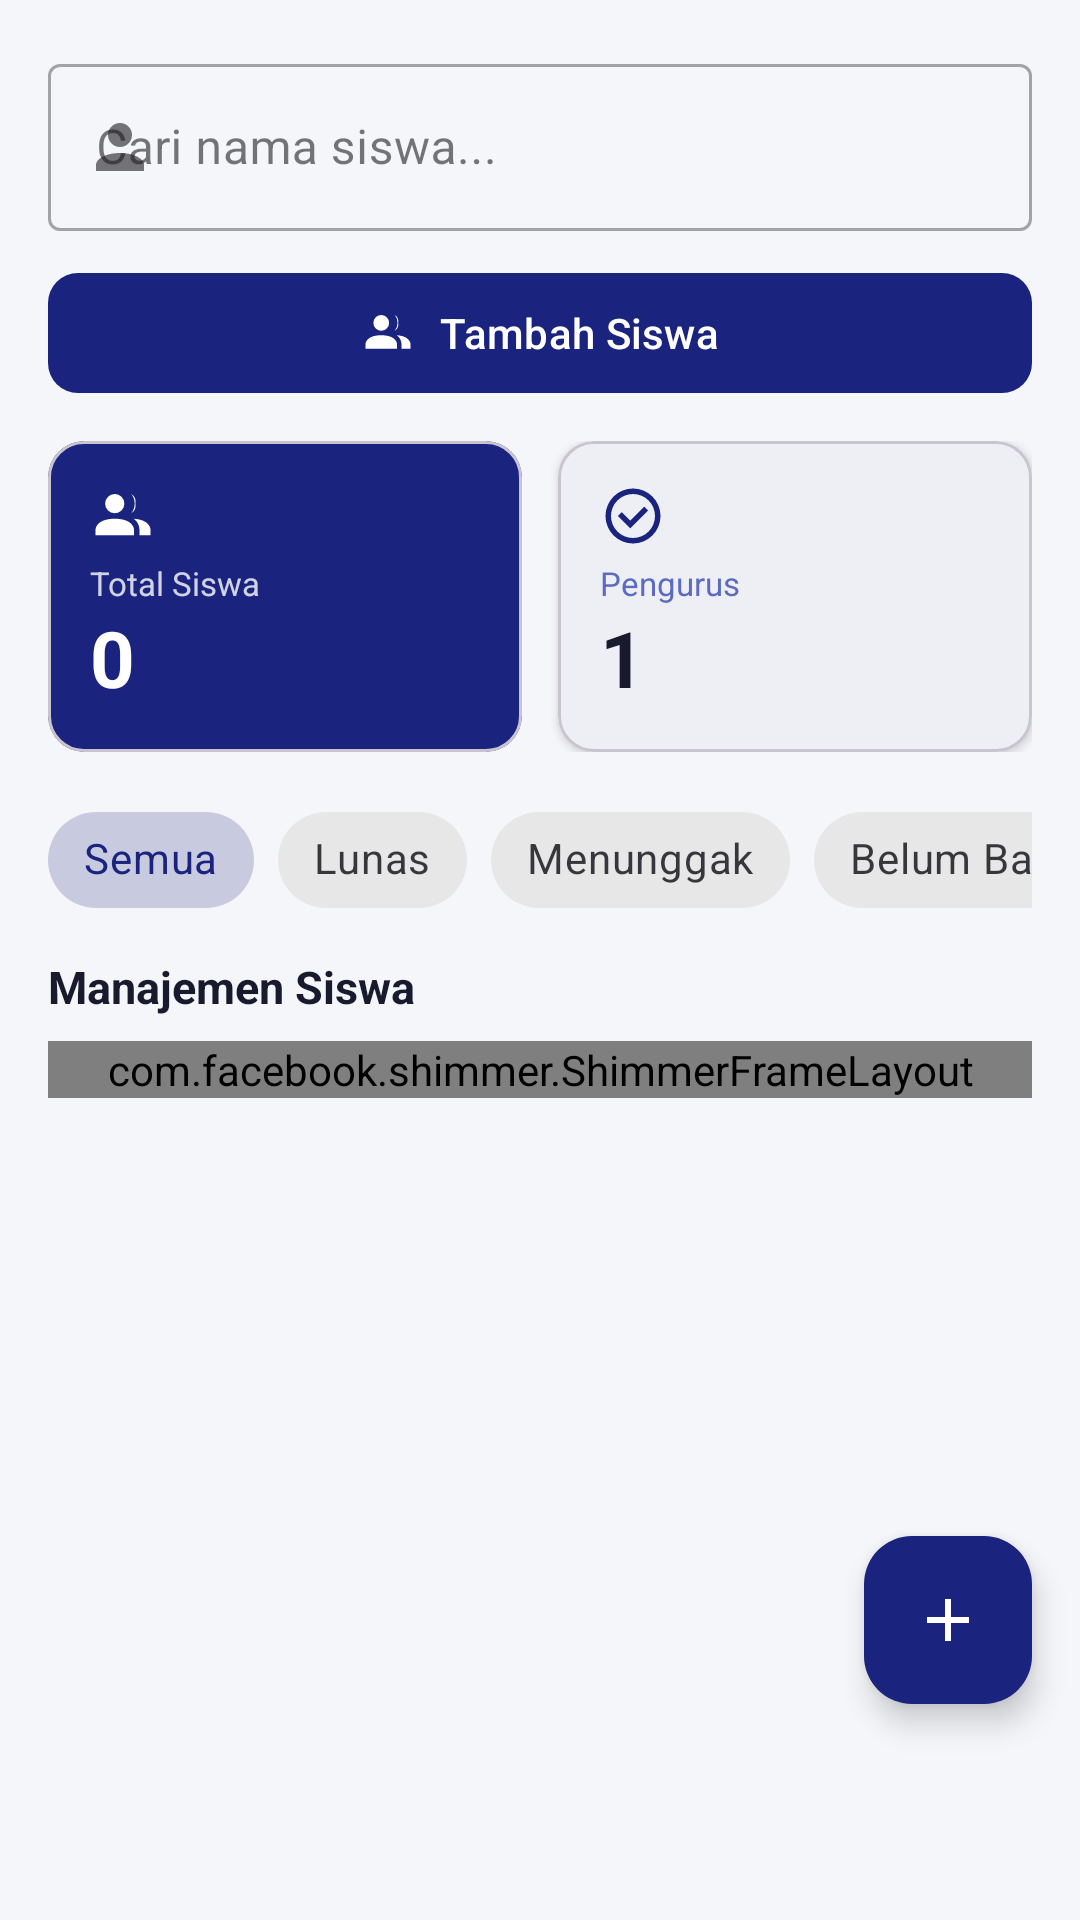

Layout XML and referenced resources for this Android screen:
<!-- AndroidManifest.xml: application theme Theme.KasKelas -->
<!-- res/layout/fragment_siswa.xml -->
<?xml version="1.0" encoding="utf-8"?>
<androidx.coordinatorlayout.widget.CoordinatorLayout
    xmlns:android="http://schemas.android.com/apk/res/android"
    xmlns:app="http://schemas.android.com/apk/res-auto"
    android:layout_width="match_parent"
    android:layout_height="match_parent"
    android:background="@color/bg_primary">

    <LinearLayout
        android:layout_width="match_parent"
        android:layout_height="match_parent"
        android:orientation="vertical"
        android:padding="16dp">

        
        <com.google.android.material.textfield.TextInputLayout
            android:layout_width="match_parent"
            android:layout_height="wrap_content"
            android:hint="Cari nama siswa..."
            app:startIconDrawable="@drawable/ic_person"
            style="@style/Widget.MaterialComponents.TextInputLayout.OutlinedBox">
            <com.google.android.material.textfield.TextInputEditText
                android:id="@+id/et_search"
                android:layout_width="match_parent"
                android:layout_height="wrap_content"
                android:inputType="textPersonName"
                android:imeOptions="actionSearch" />
        </com.google.android.material.textfield.TextInputLayout>

        
        <com.google.android.material.button.MaterialButton
            android:id="@+id/btn_tambah_siswa"
            android:layout_width="match_parent"
            android:layout_height="48dp"
            android:layout_marginTop="10dp"
            android:text="Tambah Siswa"
            android:textSize="14sp"
            app:icon="@drawable/ic_group"
            app:iconGravity="textStart"
            app:cornerRadius="10dp"
            app:backgroundTint="@color/color_primary" />

        
        <LinearLayout
            android:layout_width="match_parent"
            android:layout_height="wrap_content"
            android:layout_marginTop="12dp"
            android:orientation="horizontal">

            <com.google.android.material.card.MaterialCardView
                android:layout_width="0dp"
                android:layout_height="wrap_content"
                android:layout_weight="1"
                android:layout_marginEnd="6dp"
                app:cardBackgroundColor="@color/color_primary"
                app:cardCornerRadius="12dp">
                <LinearLayout android:layout_width="match_parent" android:layout_height="wrap_content"
                    android:orientation="vertical" android:padding="14dp">
                    <ImageView android:layout_width="22dp" android:layout_height="22dp"
                        android:src="@drawable/ic_group" app:tint="#FFFFFF" />
                    <TextView android:layout_width="wrap_content" android:layout_height="wrap_content"
                        android:text="Total Siswa" android:textColor="#CCFFFFFF" android:textSize="11sp"
                        android:layout_marginTop="4dp" />
                    <TextView android:id="@+id/tv_total_siswa"
                        android:layout_width="wrap_content" android:layout_height="wrap_content"
                        android:text="0" android:textColor="#FFFFFF" android:textSize="26sp"
                        android:textStyle="bold" />
                </LinearLayout>
            </com.google.android.material.card.MaterialCardView>

            <com.google.android.material.card.MaterialCardView
                android:layout_width="0dp"
                android:layout_height="wrap_content"
                android:layout_weight="1"
                android:layout_marginStart="6dp"
                app:cardCornerRadius="12dp"
                app:cardElevation="2dp">
                <LinearLayout android:layout_width="match_parent" android:layout_height="wrap_content"
                    android:orientation="vertical" android:padding="14dp">
                    <ImageView android:layout_width="22dp" android:layout_height="22dp"
                        android:src="@drawable/ic_check_circle" app:tint="@color/color_primary" />
                    <TextView android:layout_width="wrap_content" android:layout_height="wrap_content"
                        android:text="Pengurus" android:textColor="@color/text_secondary"
                        android:textSize="11sp" android:layout_marginTop="4dp" />
                    <TextView android:id="@+id/tv_total_pengurus"
                        android:layout_width="wrap_content" android:layout_height="wrap_content"
                        android:text="1" android:textColor="@color/text_primary" android:textSize="26sp"
                        android:textStyle="bold" />
                </LinearLayout>
            </com.google.android.material.card.MaterialCardView>
        </LinearLayout>

        
        <HorizontalScrollView
            android:layout_width="match_parent"
            android:layout_height="wrap_content"
            android:layout_marginTop="12dp"
            android:scrollbars="none">
            <com.google.android.material.chip.ChipGroup
                android:id="@+id/cg_filter"
                android:layout_width="wrap_content"
                android:layout_height="wrap_content"
                app:singleSelection="true"
                app:selectionRequired="true">

                <com.google.android.material.chip.Chip
                    android:id="@+id/chip_semua"
                    style="@style/Widget.MaterialComponents.Chip.Choice"
                    android:layout_width="wrap_content"
                    android:layout_height="wrap_content"
                    android:text="Semua"
                    android:checked="true" />

                <com.google.android.material.chip.Chip
                    android:id="@+id/chip_lunas"
                    style="@style/Widget.MaterialComponents.Chip.Choice"
                    android:layout_width="wrap_content"
                    android:layout_height="wrap_content"
                    android:text="Lunas" />

                <com.google.android.material.chip.Chip
                    android:id="@+id/chip_menunggak"
                    style="@style/Widget.MaterialComponents.Chip.Choice"
                    android:layout_width="wrap_content"
                    android:layout_height="wrap_content"
                    android:text="Menunggak" />

                <com.google.android.material.chip.Chip
                    android:id="@+id/chip_belum"
                    style="@style/Widget.MaterialComponents.Chip.Choice"
                    android:layout_width="wrap_content"
                    android:layout_height="wrap_content"
                    android:text="Belum Bayar" />

            </com.google.android.material.chip.ChipGroup>
        </HorizontalScrollView>

        <TextView android:layout_width="wrap_content" android:layout_height="wrap_content"
            android:text="Manajemen Siswa" android:textColor="@color/text_primary"
            android:textSize="15sp" android:textStyle="bold" android:layout_marginTop="8dp" />

        
        <com.facebook.shimmer.ShimmerFrameLayout android:id="@+id/shimmer_layout"
            android:layout_width="match_parent" android:layout_height="wrap_content"
            android:layout_marginTop="8dp">
            <LinearLayout android:layout_width="match_parent" android:layout_height="wrap_content"
                android:orientation="vertical">
                <include layout="@layout/item_shimmer_siswa" />
                <include layout="@layout/item_shimmer_siswa" />
                <include layout="@layout/item_shimmer_siswa" />
            </LinearLayout>
        </com.facebook.shimmer.ShimmerFrameLayout>

        <androidx.recyclerview.widget.RecyclerView android:id="@+id/rv_siswa"
            android:layout_width="match_parent" android:layout_height="0dp"
            android:layout_weight="1" android:layout_marginTop="4dp" android:visibility="gone" />

        
        <LinearLayout android:id="@+id/empty_state" android:layout_width="match_parent"
            android:layout_height="wrap_content" android:gravity="center"
            android:orientation="vertical" android:padding="32dp" android:visibility="gone">
            <ImageView android:layout_width="80dp" android:layout_height="80dp"
                android:src="@drawable/ic_group" app:tint="@color/text_hint" />
            <TextView android:layout_width="wrap_content" android:layout_height="wrap_content"
                android:layout_marginTop="12dp" android:text="Belum ada siswa terdaftar"
                android:textColor="@color/text_hint" />
        </LinearLayout>

        <LinearLayout android:id="@+id/error_state" android:layout_width="match_parent"
            android:layout_height="wrap_content" android:gravity="center"
            android:orientation="vertical" android:padding="32dp" android:visibility="gone">
            <TextView android:id="@+id/tv_error" android:layout_width="wrap_content"
                android:layout_height="wrap_content" android:gravity="center"
                android:textColor="@color/text_secondary" />
            <com.google.android.material.button.MaterialButton android:id="@+id/btn_retry"
                android:layout_width="wrap_content" android:layout_height="wrap_content"
                android:layout_marginTop="12dp" android:text="Coba Lagi"
                style="@style/Widget.MaterialComponents.Button.OutlinedButton" />
        </LinearLayout>
    </LinearLayout>

    
    <com.google.android.material.floatingactionbutton.FloatingActionButton
        android:id="@+id/fab_add"
        android:layout_width="wrap_content"
        android:layout_height="wrap_content"
        android:layout_gravity="bottom|end"
        android:layout_marginEnd="16dp"
        android:layout_marginBottom="72dp"
        android:src="@drawable/ic_add"
        app:backgroundTint="@color/color_primary"
        app:tint="@android:color/white"
        app:elevation="6dp" />

</androidx.coordinatorlayout.widget.CoordinatorLayout>
<!-- res/layout/item_shimmer_siswa.xml (included above) -->
<?xml version="1.0" encoding="utf-8"?>
<com.google.android.material.card.MaterialCardView
    xmlns:android="http://schemas.android.com/apk/res/android"
    xmlns:app="http://schemas.android.com/apk/res-auto"
    android:layout_width="match_parent"
    android:layout_height="wrap_content"
    android:layout_marginBottom="8dp"
    app:cardCornerRadius="12dp">

    <LinearLayout android:layout_width="match_parent" android:layout_height="wrap_content"
        android:gravity="center_vertical" android:orientation="horizontal" android:padding="16dp">

        <View android:layout_width="44dp" android:layout_height="44dp"
            android:background="#E0E0E0" />

        <LinearLayout android:layout_width="0dp" android:layout_height="wrap_content"
            android:layout_marginStart="12dp" android:layout_weight="1" android:orientation="vertical">
            <View android:layout_width="150dp" android:layout_height="14dp"
                android:layout_marginBottom="6dp" android:background="#E0E0E0" />
            <View android:layout_width="100dp" android:layout_height="10dp"
                android:background="#E0E0E0" />
        </LinearLayout>

        <View android:layout_width="60dp" android:layout_height="24dp"
            android:background="#E0E0E0" />
    </LinearLayout>
</com.google.android.material.card.MaterialCardView>
<!-- resources referenced by this layout -->
<resources>
  <color name="bg_primary">#F5F6FA</color>
  <color name="color_primary">#1A237E</color>
  <color name="text_hint">#9E9E9E</color>
  <color name="text_primary">#1A1A2E</color>
  <color name="text_secondary">#5C6BC0</color>
  <!-- drawable ic_add (drawable) -->
  <?xml version="1.0" encoding="utf-8"?>
  <vector xmlns:android="http://schemas.android.com/apk/res/android"
      android:width="24dp" android:height="24dp"
      android:viewportWidth="24" android:viewportHeight="24">
      <path android:fillColor="@android:color/black"
          android:pathData="M19,13H13V19H11V13H5V11H11V5H13V11H19V13Z" />
  </vector>
  <!-- drawable ic_check_circle (drawable) -->
  <?xml version="1.0" encoding="utf-8"?>
  <vector xmlns:android="http://schemas.android.com/apk/res/android"
      android:width="24dp" android:height="24dp"
      android:viewportWidth="24" android:viewportHeight="24">
      <path android:fillColor="@android:color/black"
          android:pathData="M12,2A10,10 0 0,1 22,12A10,10 0 0,1 12,22A10,10 0 0,1 2,12A10,10 0 0,1 12,2M12,4A8,8 0 0,0 4,12A8,8 0 0,0 12,20A8,8 0 0,0 20,12A8,8 0 0,0 12,4M11,16.5L6.5,12L7.91,10.59L11,13.67L16.09,8.58L17.5,10L11,16.5Z" />
  </vector>
  <!-- drawable ic_group (drawable) -->
  <?xml version="1.0" encoding="utf-8"?>
  <vector xmlns:android="http://schemas.android.com/apk/res/android"
      android:width="24dp" android:height="24dp"
      android:viewportWidth="24" android:viewportHeight="24">
      <path android:fillColor="@android:color/black"
          android:pathData="M16,17V19H2V17S2,13 9,13 16,17 16,17M12.5,7.5A3.5,3.5 0 0,1 9,11A3.5,3.5 0 0,1 5.5,7.5A3.5,3.5 0 0,1 9,4A3.5,3.5 0 0,1 12.5,7.5M15.94,13A5.32,5.32 0 0,1 18,17V19H22V17S22,13.37 15.94,13M15,4A3.39,3.39 0 0,1 16.5,7.5A3.39,3.39 0 0,1 15,11A5.5,5.5 0 0,0 15,4Z" />
  </vector>
  <!-- drawable ic_person (drawable) -->
  <?xml version="1.0" encoding="utf-8"?>
  <vector xmlns:android="http://schemas.android.com/apk/res/android"
      android:width="24dp" android:height="24dp"
      android:viewportWidth="24" android:viewportHeight="24">
      <path android:fillColor="@android:color/black"
          android:pathData="M12,4A4,4 0 0,1 16,8A4,4 0 0,1 12,12A4,4 0 0,1 8,8A4,4 0 0,1 12,4M12,14C16.42,14 20,15.79 20,18V20H4V18C4,15.79 7.58,14 12,14Z" />
  </vector>
  <style name="Theme.KasKelas" parent="Theme.Material3.Light.NoActionBar">
          <item name="colorPrimary">@color/color_primary</item>
          <item name="colorPrimaryVariant">@color/color_primary_variant</item>
          <item name="colorSecondary">@color/color_secondary</item>
          <item name="colorSurface">@color/surface</item>
          <item name="android:colorBackground">@color/bg_primary</item>
          <item name="colorError">@color/color_error</item>
          <item name="android:windowSoftInputMode">adjustResize</item>
      </style>
  <color name="color_primary_variant">#283593</color>
  <color name="color_secondary">#00897B</color>
  <color name="surface">#FFFFFF</color>
  <color name="color_error">#C62828</color>
</resources>
